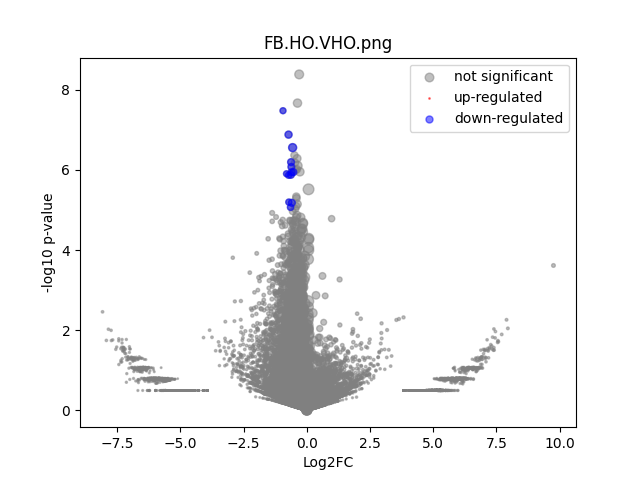

Values plotted in this chart, from the file beside it:
	gene	expression_1	expression_2	log2FC	-log10 p-val	significant
0	MIR1302-2HG	-1.3096724e-10	-1.2369128e-10	1.7198263e-07	0.2723	0
1	FAM138A	-1.3096724e-10	-1.2369128e-10	1.7198263e-07	0.2723	0
2	OR4F5	-1.3096724e-10	-1.2369128e-10	1.7198263e-07	0.2723	0
3	AL627309.1	0.005674	0.002467	-1.17	0.2986	0
4	AL627309.3	0.002359	-1.2369128e-10	-4.62	0.4968	0
5	AL627309.2	-1.3096724e-10	-1.2369128e-10	1.7198263e-07	0.2723	0
6	AL627309.5	0.05633	0.03748	-0.5865	0.6029	0
7	AL627309.4	0.002828	0.005184	0.8517	0.2142	0
8	AP006222.2	-1.3096724e-10	-1.2369128e-10	1.7198263e-07	0.2723	0
9	AL732372.1	-1.3096724e-10	-1.2369128e-10	1.7198263e-07	0.2723	0
10	OR4F29	-1.3096724e-10	-1.2369128e-10	1.7198263e-07	0.2723	0
11	AC114498.1	-1.3096724e-10	-1.2369128e-10	1.7198263e-07	0.2723	0
12	OR4F16	-1.3096724e-10	-1.2369128e-10	1.7198263e-07	0.2723	0
13	AL669831.2	-1.3096724e-10	-1.2369128e-10	1.7198263e-07	0.2723	0
14	LINC01409	0.02779	0.06427	1.207	1.523	0
15	FAM87B	-1.3096724e-10	-1.2369128e-10	1.7198263e-07	0.2723	0
16	LINC01128	0.1346	0.07935	-0.7622	1.533	0
17	LINC00115	0.01508	0.007576	-0.9837	0.4337	0
18	FAM41C	0.003268	0.007209	1.118	0.2879	0
19	AL645608.6	0.003386	-1.2369128e-10	-5.123	0.4968	0
20	AL645608.2	0.03114	0.01292	-1.263	0.7192	0
21	AL645608.4	0.00472	-1.2369128e-10	-5.591	0.4968	0
22	LINC02593	0.009045	-1.2369128e-10	-6.515	1.054	0
23	SAMD11	0.06243	0.05753	-0.1179	0.09753	0
24	NOC2L	0.2666	0.1938	-0.4595	1.34	0
25	KLHL17	0.02631	0.01464	-0.8414	0.5334	0
26	PLEKHN1	0.002468	0.004722	0.909	0.2154	0
27	PERM1	0.002713	-1.2369128e-10	-4.814	0.4968	0
28	AL645608.7	0.006593	0.01216	0.8735	0.3252	0
29	HES4	0.4667	0.3938	-0.2451	0.8405	0
30	ISG15	0.2444	0.1606	-0.6055	1.604	0
31	AL645608.1	-1.3096724e-10	-1.2369128e-10	1.7198263e-07	0.2723	0
32	AGRN	0.1933	0.1604	-0.2692	0.5302	0
33	AL645608.5	-1.3096724e-10	-1.2369128e-10	1.7198263e-07	0.2723	0
34	AL645608.8	-1.3096724e-10	-1.2369128e-10	1.7198263e-07	0.2723	0
35	RNF223	-1.3096724e-10	-1.2369128e-10	1.7198263e-07	0.2723	0
36	C1orf159	0.02394	0.01947	-0.2968	0.1539	0
37	AL390719.3	-1.3096724e-10	-1.2369128e-10	1.7198263e-07	0.2723	0
38	LINC01342	-1.3096724e-10	-1.2369128e-10	1.7198263e-07	0.2723	0
39	AL390719.2	-1.3096724e-10	-1.2369128e-10	1.7198263e-07	0.2723	0
40	TTLL10-AS1	-1.3096724e-10	-1.2369128e-10	1.7198263e-07	0.2723	0
41	TTLL10	-1.3096724e-10	-1.2369128e-10	1.7198263e-07	0.2723	0
42	TNFRSF18	0.006706	0.0142	1.071	0.3634	0
43	TNFRSF4	-1.3096724e-10	-1.2369128e-10	1.7198263e-07	0.2723	0
44	SDF4	0.9693	0.7718	-0.3287	3.68	0
45	B3GALT6	0.2666	0.1731	-0.623	2.144	0
46	C1QTNF12	0.01982	0.01522	-0.3786	0.1805	0
47	AL162741.1	-1.3096724e-10	-1.2369128e-10	1.7198263e-07	0.2723	0
48	UBE2J2	0.3069	0.215	-0.5132	1.867	0
49	LINC01786	0.002178	-1.2369128e-10	-4.51	0.4968	0
50	SCNN1D	-1.3096724e-10	0.009694	6.614	1.067	0
51	ACAP3	0.0878	0.09524	0.1172	0.1241	0
52	PUSL1	0.1245	0.1232	-0.01579	0.01818	0
53	INTS11	0.1865	0.1628	-0.1961	0.3491	0
54	AL139287.1	-1.3096724e-10	-1.2369128e-10	1.7198263e-07	0.2723	0
55	CPTP	0.1082	0.05615	-0.9451	1.743	0
56	TAS1R3	-1.3096724e-10	-1.2369128e-10	1.7198263e-07	0.2723	0
57	DVL1	0.1006	0.088	-0.1933	0.2259	0
58	MXRA8	0.1999	0.1901	-0.07305	0.1083	0
59	AURKAIP1	0.8355	0.6442	-0.3749	3.652	0
... 36,541 more rows
